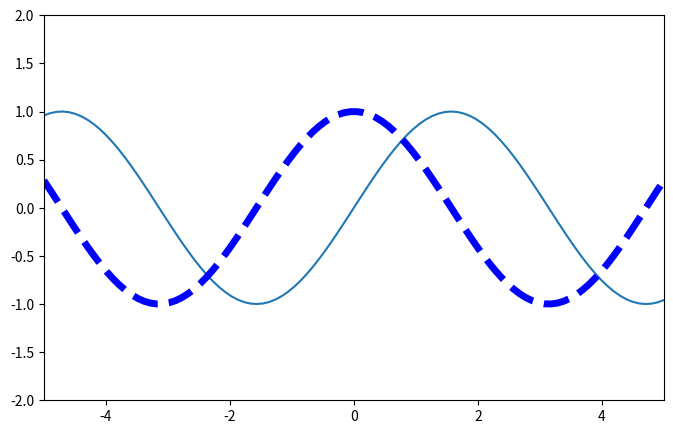

Generate this figure with matplotlib:
import pandas as pd
import matplotlib.pyplot as plt
import numpy as np

x = np.linspace(-5, 5, 100)
y1 = np.sin(x)
y2 = np.cos(x)

plt.figure(figsize=(8, 5))
plt.plot(x, y1)
plt.plot(x, y2, color='blue', linewidth=5.0, linestyle='--')

# 设置坐标轴范围
plt.xlim((-5, 5))
plt.ylim((-2, 2))

plt.show()


